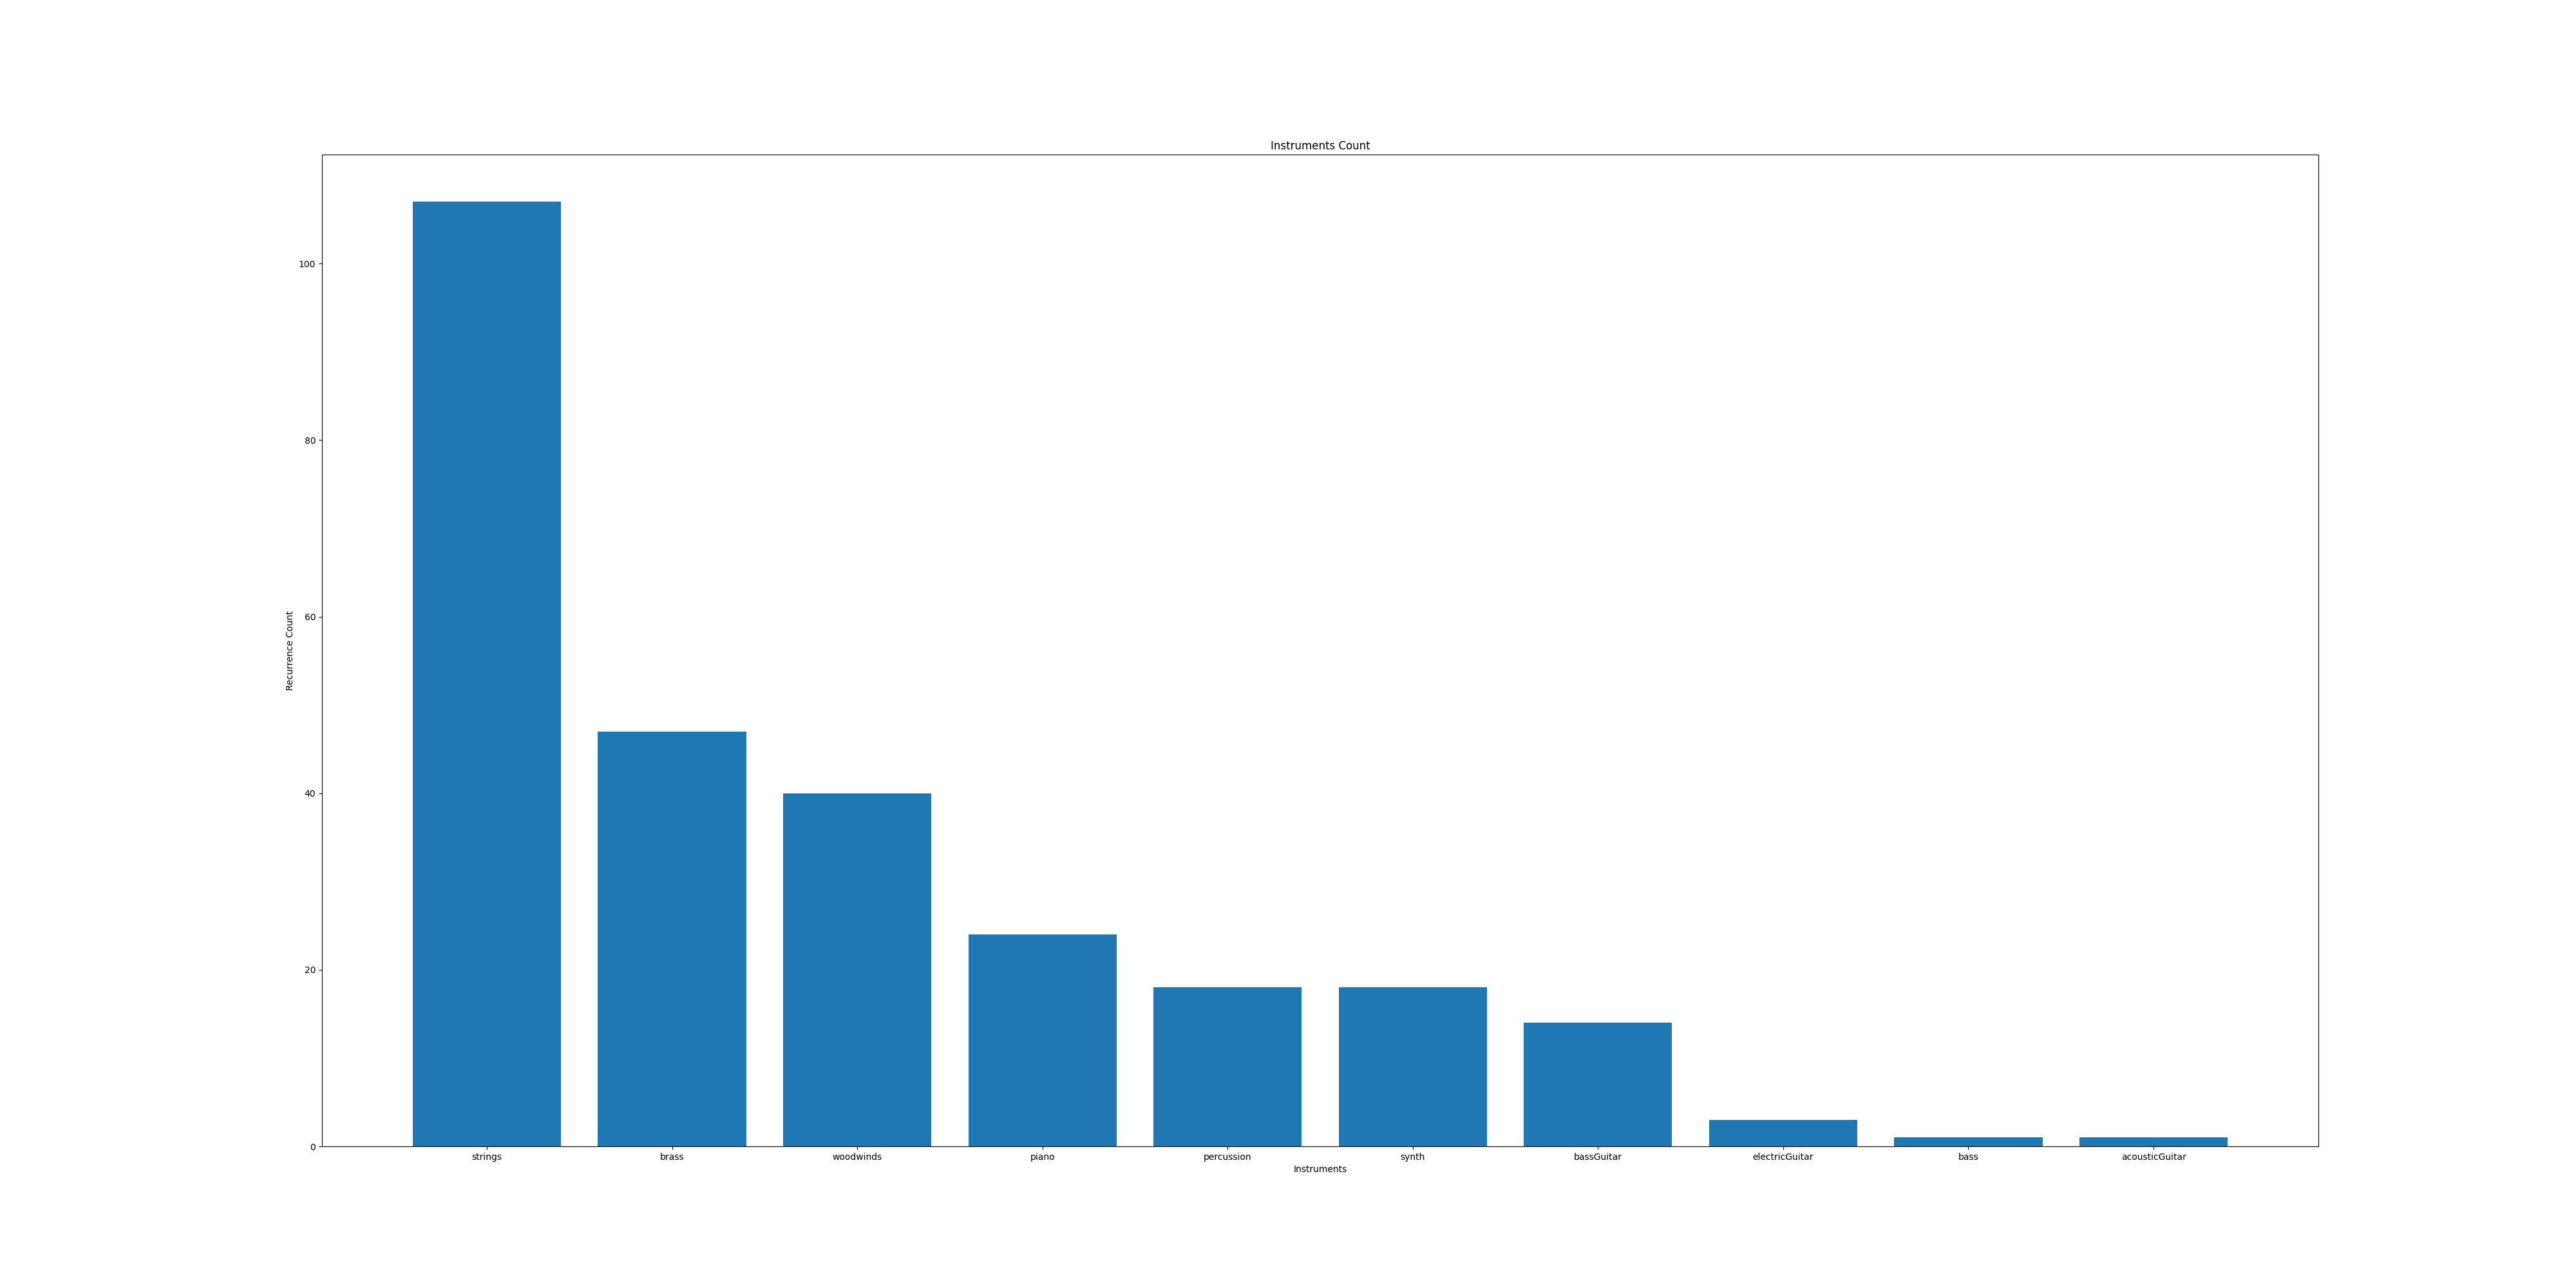

Values plotted in this chart, from the file beside it:
Instrument, Counter
percussion, 18
brass, 47
woodwinds, 40
strings, 107
synth, 18
piano, 24
bassGuitar, 14
bass, 1
electricGuitar, 3
acousticGuitar, 1
